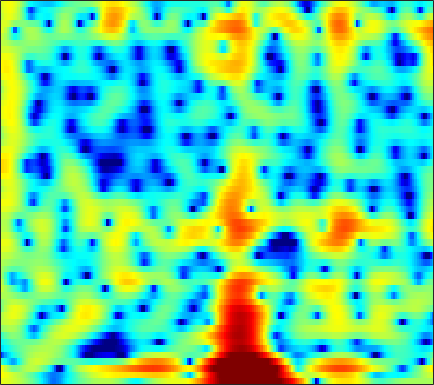

Source data for this figure (header and first rows):
4.0995, 4.0039, 3.8473, 3.662, 3.4965, 3.2499, 2.9629, 2.7208, 2.3542, 1.9407, 1.4768, 1.0896, 0.5199, -0.12101, -0.66366, -1.4637, -2.3611, -3.1057, -4.2085, -5.4466, -6.7966, -7.8578, -9.2359, -10.374
5.117, 4.808, 4.384, 3.949, 3.62, 3.18, 2.737, 2.403, 1.946, 1.471, 0.9622, 0.5499, -0.05316, -0.7232, -1.283, -2.111, -3.049, -3.818, -4.935, -6.135, -7.368, -8.269, -9.353, -10.15
4.755, 3.846, 2.566, 1.265, 0.3578, -0.5521, -0.9106, -0.7827, -0.247, 0.4677, 1.151, 1.577, 1.985, 2.208, 2.235, 2.099, 1.752, 1.363, 0.6741, -0.2113, -1.324, -2.332, -3.951, -6.008
-2.73, -3.532, -4.712, -6.095, -7.262, -8.573, -8.573, -7.426, -5.187, -3.022, -1.212, -0.116, 1.063, 1.928, 2.407, 2.839, 3.054, 3.088, 2.99, 2.741, 2.359, 1.998, 1.454, 0.8477
-13.87, -11.14, -8.74, -7.085, -6.121, -5.035, -4.062, -3.37, -2.46, -1.57, -0.7309, -0.1432, 0.5585, 1.151, 1.527, 1.931, 2.225, 2.368, 2.47, 2.474, 2.384, 2.267, 2.045, 1.749
-6.287, -5.867, -5.191, -4.458, -3.909, -3.198, -2.537, -2.073, -1.497, -0.9705, -0.4907, -0.1598, 0.241, 0.5904, 0.8296, 1.115, 1.364, 1.522, 1.695, 1.82, 1.89, 1.904, 1.863, 1.745
-5.106, -4.366, -3.487, -2.738, -2.257, -1.731, -1.331, -1.112, -0.9083, -0.8133, -0.8023, -0.8271, -0.8639, -0.886, -0.8614, -0.7415, -0.5111, -0.2711, 0.1187, 0.5461, 0.9688, 1.264, 1.604, 1.864
-3.271, -2.26, -1.23, -0.5012, -0.1251, 0.159, 0.2076, 0.08622, -0.2861, -0.9188, -1.839, -2.729, -4.179, -5.829, -6.979, -7.758, -7.085, -5.893, -4.091, -2.417, -1.002, -0.1031, 0.8939, 1.701
0.513, 0.9123, 1.348, 1.641, 1.748, 1.718, 1.468, 1.122, 0.4295, -0.5566, -1.88, -3.151, -5.258, -7.845, -9.973, -11.76, -10.71, -8.914, -6.582, -4.662, -3.087, -2.08, -0.913, 0.08298
2.183, 2.444, 2.741, 2.941, 3.004, 2.95, 2.733, 2.437, 1.865, 1.104, 0.1548, -0.6705, -1.867, -3.095, -3.977, -5.016, -5.822, -6.229, -6.412, -6.207, -5.62, -5.008, -4.068, -3.096
1.664, 2.314, 3.063, 3.624, 3.91, 4.118, 4.116, 3.981, 3.613, 3.026, 2.234, 1.493, 0.2888, -1.178, -2.489, -4.647, -7.488, -10.36, -15.86, -19.27, -13.86, -10.81, -8.251, -6.754
-0.874, 0.5846, 2.011, 2.995, 3.509, 3.934, 4.115, 4.109, 3.929, 3.55, 2.996, 2.465, 1.579, 0.49, -0.4605, -1.904, -3.502, -4.733, -6.126, -6.843, -6.767, -6.424, -6.031, -6.037
-0.1075, 0.616, 1.387, 1.93, 2.207, 2.419, 2.451, 2.385, 2.209, 1.949, 1.629, 1.361, 0.9711, 0.5513, 0.2196, -0.2302, -0.6771, -0.9983, -1.364, -1.679, -1.934, -2.119, -2.377, -2.704
1.759, 1.724, 1.598, 1.383, 1.167, 0.7957, 0.3655, 0.008236, -0.4814, -0.9106, -1.235, -1.356, -1.292, -1.036, -0.7713, -0.3828, -0.01518, 0.2198, 0.4391, 0.5574, 0.5691, 0.4933, 0.302, 0.02224
3.123, 2.48, 1.505, 0.4492, -0.3747, -1.446, -2.466, -3.282, -4.589, -6.24, -8.096, -8.92, -7.825, -5.218, -3.295, -1.164, 0.441, 1.348, 2.216, 2.749, 2.983, 2.984, 2.755, 2.274
2.723, 1.28, -1.168, -4.297, -6.914, -9.285, -8.915, -8.013, -7.419, -7.866, -9.078, -9.735, -8.14, -4.881, -2.6, -0.1567, 1.678, 2.7, 3.68, 4.267, 4.495, 4.453, 4.103, 3.4
1.47, 0.1293, -2.121, -4.875, -7.026, -8.671, -7.871, -6.661, -5.185, -4.067, -3.151, -2.488, -1.566, -0.5601, 0.2286, 1.225, 2.096, 2.622, 3.145, 3.442, 3.503, 3.384, 3.011, 2.397
1.476, 0.9049, 0.08644, -0.6961, -1.177, -1.637, -1.823, -1.789, -1.591, -1.276, -0.9053, -0.5829, -0.1381, 0.3054, 0.6362, 1.05, 1.398, 1.603, 1.778, 1.819, 1.726, 1.553, 1.2, 0.7166
1.916, 1.715, 1.411, 1.087, 0.8534, 0.562, 0.3189, 0.1865, 0.06474, 0.01185, 0.01963, 0.05583, 0.153, 0.2941, 0.4058, 0.554, 0.6754, 0.7377, 0.7448, 0.6559, 0.4539, 0.2311, -0.1704, -0.6843
2.647, 2.623, 2.51, 2.299, 2.087, 1.762, 1.385, 1.074, 0.6576, 0.2652, -0.0516, -0.2373, -0.3671, -0.3485, -0.2607, -0.08255, 0.1057, 0.2142, 0.2777, 0.2143, -0.01939, -0.3055, -0.8564, -1.595
3.607, 3.728, 3.72, 3.534, 3.27, 2.76, 2.075, 1.433, 0.4332, -0.713, -1.879, -2.615, -3.157, -2.999, -2.467, -1.524, -0.6023, -0.04412, 0.4741, 0.6856, 0.5729, 0.2604, -0.453, -1.547
3.845, 4.109, 4.192, 4.007, 3.677, 2.974, 1.986, 1.038, -0.5904, -2.841, -6.208, -10.21, -23.03, -13.34, -7.876, -3.799, -1.301, -0.04196, 1.056, 1.599, 1.685, 1.455, 0.7849, -0.2999
2.692, 2.964, 3.019, 2.686, 2.238, 1.386, 0.3175, -0.5641, -1.787, -2.962, -4.065, -4.66, -4.847, -4.109, -3.001, -1.375, 0.0879, 0.9655, 1.791, 2.214, 2.263, 2.061, 1.46, 0.5372
1.903, 2.142, 2.024, 1.374, 0.5326, -1.045, -3.202, -4.979, -6.716, -6.512, -4.976, -3.721, -2.177, -0.8192, 0.09061, 1.167, 2.057, 2.575, 3.03, 3.228, 3.111, 2.826, 2.169, 1.165
1.6, 1.918, 1.817, 1.173, 0.2371, -1.636, -4.525, -7.456, -11.33, -9.557, -5.799, -3.636, -1.554, -0.01206, 0.8629, 1.777, 2.443, 2.803, 3.089, 3.167, 2.988, 2.681, 2.055, 1.129
2.24, 2.465, 2.471, 2.151, 1.698, 0.8798, -0.01239, -0.6687, -1.317, -1.53, -1.411, -1.164, -0.7567, -0.3214, -0.007423, 0.3895, 0.7448, 0.9801, 1.22, 1.294, 1.21, 1.001, 0.5178, -0.2144
3.714, 3.815, 3.819, 3.63, 3.398, 2.946, 2.371, 1.881, 1.175, 0.4091, -0.3769, -0.9992, -1.792, -2.495, -2.835, -2.925, -2.581, -2.157, -1.535, -1.018, -0.7143, -0.6585, -0.8832, -1.426
4.256, 4.439, 4.556, 4.519, 4.373, 4.011, 3.425, 2.85, 1.871, 0.5928, -1.024, -2.554, -5.192, -8.786, -12.1, -13.63, -9.977, -7.418, -4.988, -3.337, -2.306, -1.845, -1.58, -1.707
2.906, 3.446, 3.934, 4.17, 4.152, 3.91, 3.406, 2.847, 1.871, 0.5968, -1.009, -2.453, -4.745, -7.332, -9.133, -9.947, -8.685, -7.301, -5.616, -4.288, -3.301, -2.757, -2.208, -1.894
1.434, 2.387, 3.227, 3.65, 3.743, 3.592, 3.172, 2.691, 1.855, 0.8429, -0.3312, -1.259, -2.502, -3.639, -4.339, -5.004, -5.31, -5.337, -5.177, -4.878, -4.478, -4.121, -3.582, -2.985
2.568, 3.266, 3.862, 4.095, 4.069, 3.768, 3.201, 2.634, 1.701, 0.6378, -0.5027, -1.372, -2.502, -3.547, -4.273, -5.17, -5.994, -6.559, -7.245, -7.775, -7.979, -7.788, -7.067, -5.877
4.924, 5.138, 5.21, 5.024, 4.686, 3.986, 2.994, 2.066, 0.6264, -0.9962, -2.654, -3.838, -5.197, -6.302, -7.002, -7.895, -8.965, -9.982, -11.81, -14.41, -18.2, -20.33, -16.52, -11.6
6.358, 6.324, 6.077, 5.574, 4.983, 3.9, 2.409, 0.9705, -1.409, -4.49, -8.304, -11.4, -13.82, -13.19, -12.33, -11.82, -12.08, -12.71, -13.95, -15.53, -16.84, -16.85, -14.93, -11.67
6.417, 6.395, 6.158, 5.651, 5.071, 3.99, 2.49, 1.052, -1.375, -4.536, -8.508, -11.82, -14.37, -13.57, -12.73, -12.54, -13.27, -14.35, -16.23, -17.76, -17.12, -15.42, -12.59, -9.865
5.181, 5.399, 5.474, 5.277, 4.953, 4.256, 3.278, 2.356, 0.8979, -0.758, -2.489, -3.739, -5.232, -6.54, -7.481, -8.888, -10.77, -12.68, -16.18, -20.31, -18.66, -15.12, -11.39, -8.583
3.073, 3.641, 4.144, 4.369, 4.357, 4.117, 3.645, 3.153, 2.335, 1.385, 0.3325, -0.4898, -1.609, -2.739, -3.598, -4.736, -5.886, -6.694, -7.583, -8.074, -7.986, -7.579, -6.703, -5.75
1.115, 1.969, 2.829, 3.396, 3.632, 3.726, 3.57, 3.317, 2.818, 2.172, 1.411, 0.7915, -0.06969, -0.9372, -1.569, -2.371, -3.071, -3.518, -3.991, -4.272, -4.39, -4.378, -4.265, -4.115
0.163, 1.247, 2.37, 3.134, 3.503, 3.728, 3.685, 3.491, 3.05, 2.422, 1.661, 1.03, 0.1506, -0.7099, -1.314, -2.014, -2.56, -2.869, -3.144, -3.295, -3.363, -3.387, -3.455, -3.568
0.773, 1.927, 3.08, 3.844, 4.184, 4.344, 4.204, 3.905, 3.265, 2.369, 1.255, 0.298, -1.07, -2.432, -3.342, -4.247, -4.712, -4.768, -4.567, -4.242, -3.895, -3.688, -3.52, -3.535
2.548, 3.405, 4.26, 4.806, 4.998, 4.967, 4.605, 4.112, 3.137, 1.793, 0.0425, -1.58, -4.194, -7.418, -10.13, -13.06, -12.72, -11.07, -8.891, -7.197, -5.915, -5.201, -4.498, -4.113
3.681, 4.266, 4.845, 5.171, 5.221, 5.029, 4.495, 3.872, 2.699, 1.125, -0.9352, -2.829, -5.924, -9.825, -13.31, -17.37, -16.97, -14.92, -12.4, -10.27, -8.51, -7.397, -6.245, -5.457
3.844, 4.374, 4.9, 5.166, 5.197, 4.978, 4.453, 3.836, 2.72, 1.235, -0.6329, -2.286, -4.813, -7.664, -9.927, -12.98, -15.72, -16.91, -16.16, -13.67, -11.12, -9.515, -7.851, -6.672
3.217, 3.873, 4.545, 4.961, 5.094, 5.005, 4.624, 4.13, 3.199, 1.94, 0.3682, -1.027, -3.192, -5.757, -8.028, -11.66, -16.39, -19.96, -18.7, -14.47, -11.45, -9.825, -8.201, -7.073
1.709, 2.728, 3.771, 4.478, 4.773, 4.889, 4.68, 4.336, 3.615, 2.622, 1.377, 0.291, -1.344, -3.128, -4.532, -6.367, -7.952, -8.813, -9.343, -9.239, -8.74, -8.258, -7.649, -7.131
0.5784, 1.967, 3.322, 4.191, 4.576, 4.779, 4.648, 4.358, 3.739, 2.888, 1.831, 0.9195, -0.4039, -1.819, -2.9, -4.355, -5.734, -6.683, -7.729, -8.486, -8.823, -8.799, -8.458, -7.962
1.804, 2.832, 3.863, 4.519, 4.784, 4.829, 4.575, 4.184, 3.45, 2.502, 1.382, 0.4613, -0.842, -2.222, -3.307, -4.843, -6.555, -8.004, -10.3, -12.82, -14.67, -14.5, -12.51, -10.33
3.714, 4.296, 4.846, 5.124, 5.13, 4.865, 4.286, 3.648, 2.532, 1.148, -0.4214, -1.626, -3.15, -4.45, -5.283, -6.359, -7.644, -8.927, -11.35, -14.93, -19.06, -18.18, -13.85, -10.66
4.858, 5.243, 5.535, 5.54, 5.341, 4.803, 3.89, 2.949, 1.279, -0.97, -3.896, -6.596, -10.28, -11.4, -10.25, -8.608, -7.695, -7.458, -7.508, -7.794, -7.952, -7.838, -7.336, -6.679
4.959, 5.257, 5.436, 5.35, 5.097, 4.509, 3.578, 2.637, 1, -1.195, -4.086, -6.8, -10.68, -11.51, -9.695, -7.362, -5.799, -5.059, -4.447, -4.17, -4.072, -4.089, -4.202, -4.405
4.046, 4.295, 4.433, 4.356, 4.172, 3.719, 3.072, 2.454, 1.467, 0.3628, -0.8186, -1.66, -2.538, -2.997, -3.056, -2.878, -2.577, -2.357, -2.197, -2.154, -2.274, -2.466, -2.919, -3.607
2.872, 3.072, 3.141, 3.021, 2.835, 2.484, 2.074, 1.74, 1.284, 0.8465, 0.4429, 0.1733, -0.12, -0.3187, -0.4288, -0.5041, -0.5666, -0.6252, -0.7467, -0.9294, -1.209, -1.487, -1.976, -2.653
2.311, 2.313, 2.086, 1.646, 1.21, 0.6546, 0.205, 0.01158, -0.02645, 0.08007, 0.2786, 0.4337, 0.5893, 0.6808, 0.7063, 0.6681, 0.55, 0.4032, 0.1841, -0.1121, -0.4423, -0.7159, -1.076, -1.445
2.839, 2.474, 1.636, 0.3265, -0.9686, -2.972, -4.579, -4.714, -3.506, -1.867, -0.5145, 0.2438, 0.944, 1.334, 1.476, 1.461, 1.278, 1.046, 0.6156, 0.1066, -0.3996, -0.7256, -0.9954, -1.027
3.83, 3.449, 2.473, 0.7656, -1.174, -5.235, -11.89, -11.87, -5.89, -2.329, -0.3339, 0.5741, 1.298, 1.635, 1.676, 1.535, 1.151, 0.6979, -0.2331, -1.476, -2.98, -4.023, -4.683, -3.968
3.144, 3.517, 3.519, 3.048, 2.445, 1.454, 0.5933, 0.2463, 0.1846, 0.2533, 0.229, 0.06645, -0.3029, -0.7029, -0.9566, -1.174, -1.454, -1.85, -2.777, -4.516, -7.669, -11.75, -21.44, -10.87
2.019, 3.064, 3.881, 4.175, 4.128, 3.796, 3.254, 2.708, 1.771, 0.506, -1.2, -2.866, -5.696, -8.645, -9.431, -8.079, -6.277, -5.387, -4.797, -4.819, -5.229, -5.516, -5.444, -4.67
2.785, 3.508, 4.196, 4.544, 4.585, 4.372, 3.837, 3.205, 2.034, 0.4575, -1.714, -3.846, -7.516, -11.97, -13.28, -10.8, -8.243, -6.947, -5.964, -5.426, -5.099, -4.936, -4.571, -4.104
3.386, 3.876, 4.354, 4.611, 4.649, 4.469, 4.007, 3.482, 2.535, 1.316, -0.1472, -1.354, -2.988, -4.438, -5.232, -5.924, -6.31, -6.513, -6.798, -7.095, -7.36, -7.489, -7.555, -7.29
